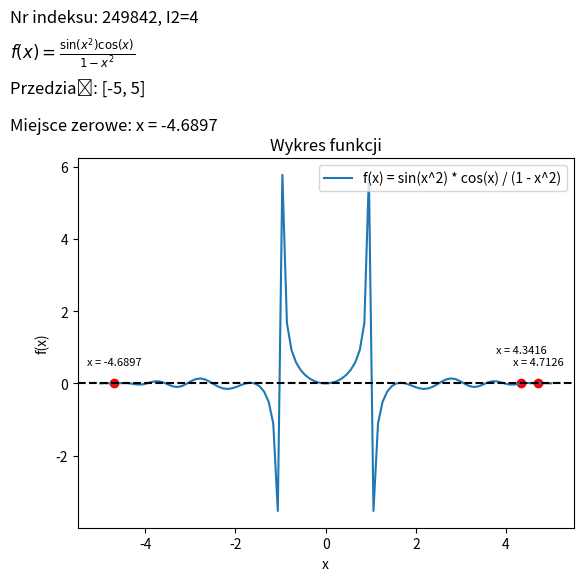

This chart was generated by the following Python code:
import numpy as np
import matplotlib.pyplot as plt
from scipy.optimize import brentq

def f(x):
    return np.sin(x**2) * np.cos(x) / (1 - x**2)

# Przedział początkowy
a = -5
b = 5

# Kryterium stopu
epsilon = 0.001

# Znalezienie miejsc zerowych
zero_points = []
x = a

while x <= b:
    try:
        zero_point = brentq(f, x, b, xtol=epsilon)
        zero_points.append(zero_point)
        x = zero_point + epsilon
    except ValueError:
        x += epsilon

# Wykres funkcji
x_vals = np.linspace(a, b, 100)
y_vals = f(x_vals)

plt.plot(x_vals, y_vals, label='f(x) = sin(x^2) * cos(x) / (1 - x^2)')
plt.axhline(y=0, color='black', linestyle='--')
plt.xlabel('x')
plt.ylabel('f(x)')
plt.title('Wykres funkcji')
plt.legend()

# Oznaczenie miejsc zerowych
if len(zero_points) > 0:
    for i, zero_point in enumerate(zero_points):
        zero_point_value = f(zero_point)
        plt.scatter(zero_point, 0, color='red')
        if i == 1:
            plt.text(zero_point, 0.85, 'x = {:.4f}'.format(zero_point), fontsize=8, ha='center')
        else:
            plt.text(zero_point, 0.5, 'x = {:.4f}'.format(zero_point), fontsize=8, ha='center')

        print("Miejsce zerowe:", zero_point)
        print("Wartość funkcji w miejscu zerowym:", zero_point_value)
        print()
else:
    print("Brak miejsc zerowych w danym przedziale.")

# Dodatkowe informacje
plt.text(-7, 10, 'Nr indeksu: 249842, I2=4', fontsize=12)

equation_text = r'$f(x) = \frac{{\sin(x^2) \cos(x)}}{{1 - x^2}}$'
plt.text(-7, 9, equation_text, fontsize=12, )

plt.text(-7, 8, 'Przedział: [-5, 5]', fontsize=12)
if len(zero_points) > 0:
    plt.text(-7, 7, 'Miejsce zerowe: x = {:.4f}'.format(zero_points[0]), fontsize=12)

# Wyświetlenie wykresu
plt.show()
